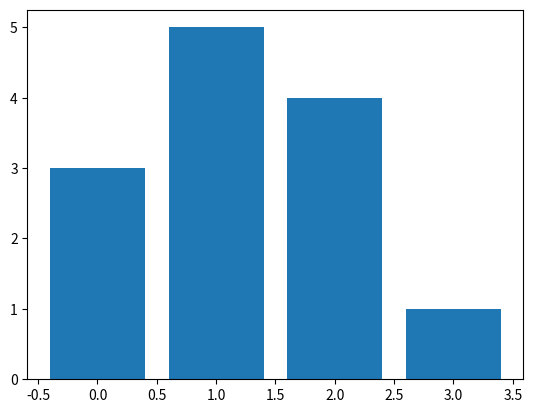

Write Python code to recreate this figure.
import matplotlib.pyplot as plt

# 동아리 회장에 4명이 출마해서 1번~4번까지 번호 투표를 하였다. 후보별 투표 인원을 출력해서 회장을 선출하라.

box = [1, 2, 3, 2, 3, 1, 2, 2, 4, 3, 5, 0, 3, 2, 1]
captain = [0, 0, 0, 0]
invalid = 0

for i in box:
    if 1 <= i <= 4:
        captain[i-1] += 1
    else:
        invalid += 1

print(
    f"1번 후보: {captain[0]}, 2번 후보: {captain[1]}, 3번 후보: {captain[2]}, 4번 후보: {captain[3]}")
print(invalid)

plt.bar(range(0, 4), captain)
plt.show()
